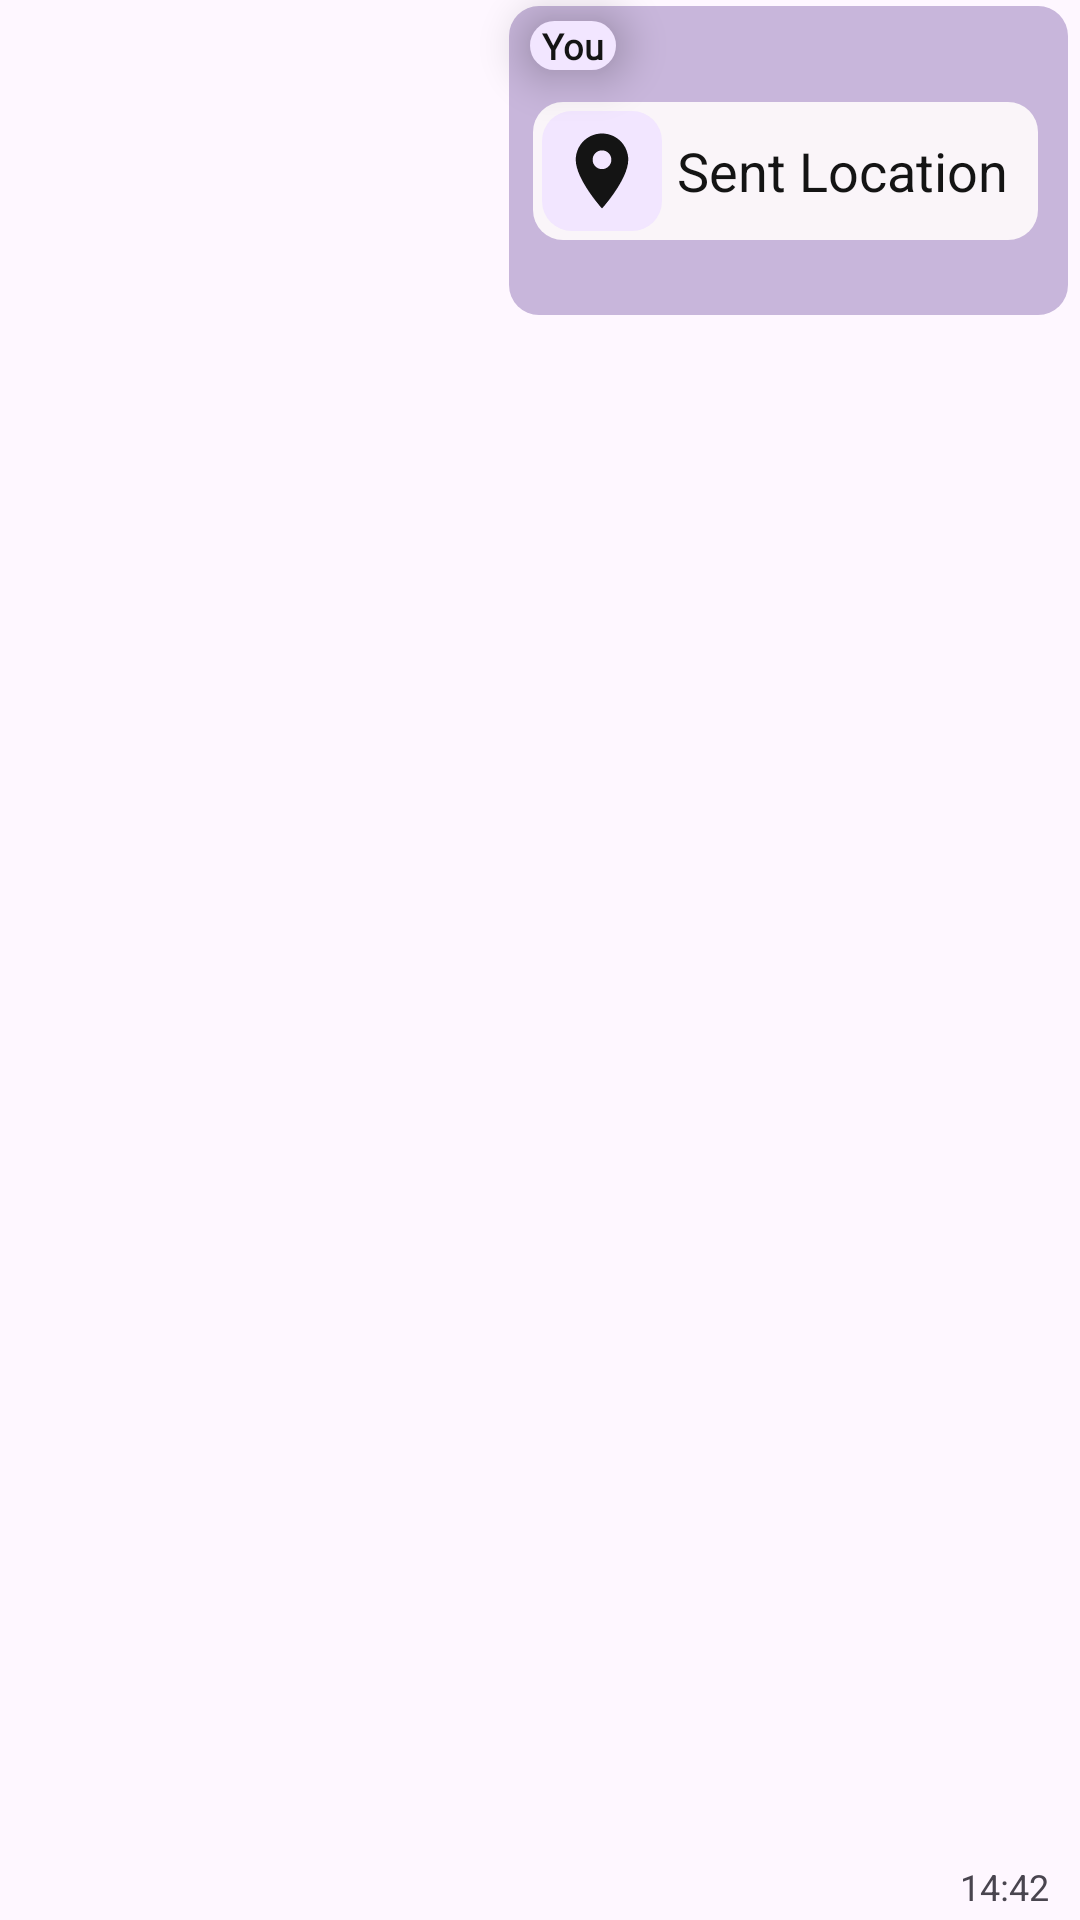

This screen was rendered from an Android layout file. Write that file and the resources it references.
<!-- AndroidManifest.xml: application theme Theme.ConversationalIST -->
<!-- res/layout/my_message_location.xml -->
<?xml version="1.0" encoding="UTF-8" ?>
<androidx.constraintlayout.widget.ConstraintLayout xmlns:android="http://schemas.android.com/apk/res/android"
        xmlns:app="http://schemas.android.com/apk/res-auto"
        android:layout_width="match_parent"
        android:layout_height="wrap_content"
        android:id="@+id/message_container"
        android:clickable="true">

    <LinearLayout
            android:layout_width="wrap_content"
            android:layout_height="wrap_content"
            android:minWidth="35pt"
            android:layout_marginEnd="4dp"
            android:layout_marginStart="50dp"
            android:layout_marginTop="2dp"
            android:background="@drawable/rounded_rectangle"
            android:paddingTop="32dp"
            android:paddingBottom="25dp"
            android:paddingStart="8dp"
            android:paddingEnd="10dp"
            app:layout_constrainedWidth="true"
            app:layout_constraintHorizontal_bias="1"
            app:layout_constraintStart_toStartOf="parent"
            app:layout_constraintTop_toTopOf="parent"
            app:layout_constraintEnd_toEndOf="parent"
            android:id="@+id/linearLayout">

        <LinearLayout
                android:layout_width="wrap_content"
                android:layout_height="wrap_content"
                android:paddingVertical="3dp"
                android:paddingStart="3dp"
                android:paddingEnd="10dp"
                android:id="@+id/location_container"
                android:clickable="true"
                android:background="@drawable/location_message_background">

            <ImageView
                    android:layout_height="40dp"
                    android:layout_width="40dp"
                    android:layout_marginEnd="5dp"
                    android:paddingVertical="5dp"
                    android:src="@drawable/ic_baseline_location_on_24"
                    android:background="@drawable/rounded_rectangle_their"/>

            <TextView
                    android:layout_width="wrap_content"
                    android:layout_height="wrap_content"
                    android:textFontWeight="700"
                    android:textSize="18dp"
                    android:text="Sent Location"
                    android:layout_gravity="center_vertical"
                    android:textColor="@color/message_text">

            </TextView>
        </LinearLayout>
    </LinearLayout>

    <TextView
            android:id="@+id/sender_name"
            android:layout_width="wrap_content"
            android:layout_height="wrap_content"
            android:paddingStart="4dp"
            android:paddingEnd="4dp"
            android:paddingVertical="-2dp"
            android:fontFamily="@font/firacode_bold"
            android:textColor="@color/message_text"
            android:background="@drawable/rounded_rectangle_their"
            android:maxLines="1"
            android:textSize="12sp"
            android:textFontWeight="700"
            android:text="You"
            android:elevation="5pt"
            app:layout_constraintStart_toStartOf="@+id/linearLayout"
            app:layout_constraintTop_toTopOf="parent"
            android:layout_marginTop="7dp"
            android:layout_marginStart="7dp" />

    <TextView
            android:id="@+id/text_message_time"
            android:layout_width="wrap_content"
            android:layout_height="wrap_content"
            android:layout_marginStart="-35dp"
            android:layout_marginBottom="3dp"
            android:maxLines="1"
            android:text="14:42"
            android:textSize="12sp"
            app:layout_constraintBottom_toBottomOf="parent"
            app:layout_constraintEnd_toEndOf="@+id/linearLayout"
            app:layout_constraintStart_toEndOf="parent"
            android:layout_marginEnd="12dp" />


</androidx.constraintlayout.widget.ConstraintLayout>
<!-- resources referenced by this layout -->
<resources>
  <color name="message_text">#141414</color>
  <!-- drawable ic_baseline_location_on_24 (drawable) -->
  <vector android:height="24dp" android:tint="@color/message_text"
      android:viewportHeight="24" android:viewportWidth="24"
      android:width="24dp" xmlns:android="http://schemas.android.com/apk/res/android">
      <path android:fillColor="@color/message_text" android:pathData="M12,2C8.13,2 5,5.13 5,9c0,5.25 7,13 7,13s7,-7.75 7,-13c0,-3.87 -3.13,-7 -7,-7zM12,11.5c-1.38,0 -2.5,-1.12 -2.5,-2.5s1.12,-2.5 2.5,-2.5 2.5,1.12 2.5,2.5 -1.12,2.5 -2.5,2.5z"/>
  </vector>
  <!-- drawable location_message_background (drawable) -->
  <?xml version="1.0" encoding="utf-8"?>
  <shape xmlns:android="http://schemas.android.com/apk/res/android"
          android:shape="rectangle">
  
      <solid android:color="@color/statusbar_custom" />
  
      <corners android:radius="10dp" />
  
  </shape>
  <!-- drawable rounded_rectangle (drawable) -->
  <?xml version="1.0" encoding="utf-8"?>
  <shape xmlns:android="http://schemas.android.com/apk/res/android"
          android:shape="rectangle">
  
      <solid android:color="@color/message_background" />
  
      <corners android:radius="10dp" />
  
  </shape>
  <!-- drawable rounded_rectangle_their (drawable) -->
  <?xml version="1.0" encoding="utf-8"?>
  <shape xmlns:android="http://schemas.android.com/apk/res/android"
          android:shape="rectangle">
  
      <solid android:color="@color/their_message_background" />
  
      <corners android:radius="10dp" />
  
  </shape>
  <style name="Theme.ConversationalIST" parent="Theme.Material3.DayNight">
          
          <item name="colorPrimary">#bab1c2</item>
          <item name="colorPrimaryVariant">@color/purple_700</item>
          <item name="colorOnPrimary">@color/white</item>
          
          <item name="colorSecondary">@color/teal_200</item>
          <item name="colorSecondaryVariant">@color/teal_700</item>
          <item name="colorOnSecondary">@color/white</item>
          
          <item name="android:statusBarColor">@android:color/transparent</item>
          <item name="android:windowLightStatusBar">true</item>
          
      </style>
  <color name="statusbar_custom">#faf5f9</color>
  <color name="message_background">#c8b6db</color>
  <color name="their_message_background">#f2e6ff</color>
  <color name="purple_700">#FF3700B3</color>
  <color name="white">#FFFFFFFF</color>
  <color name="teal_200">#FF03DAC5</color>
  <color name="teal_700">#FF018786</color>
</resources>
